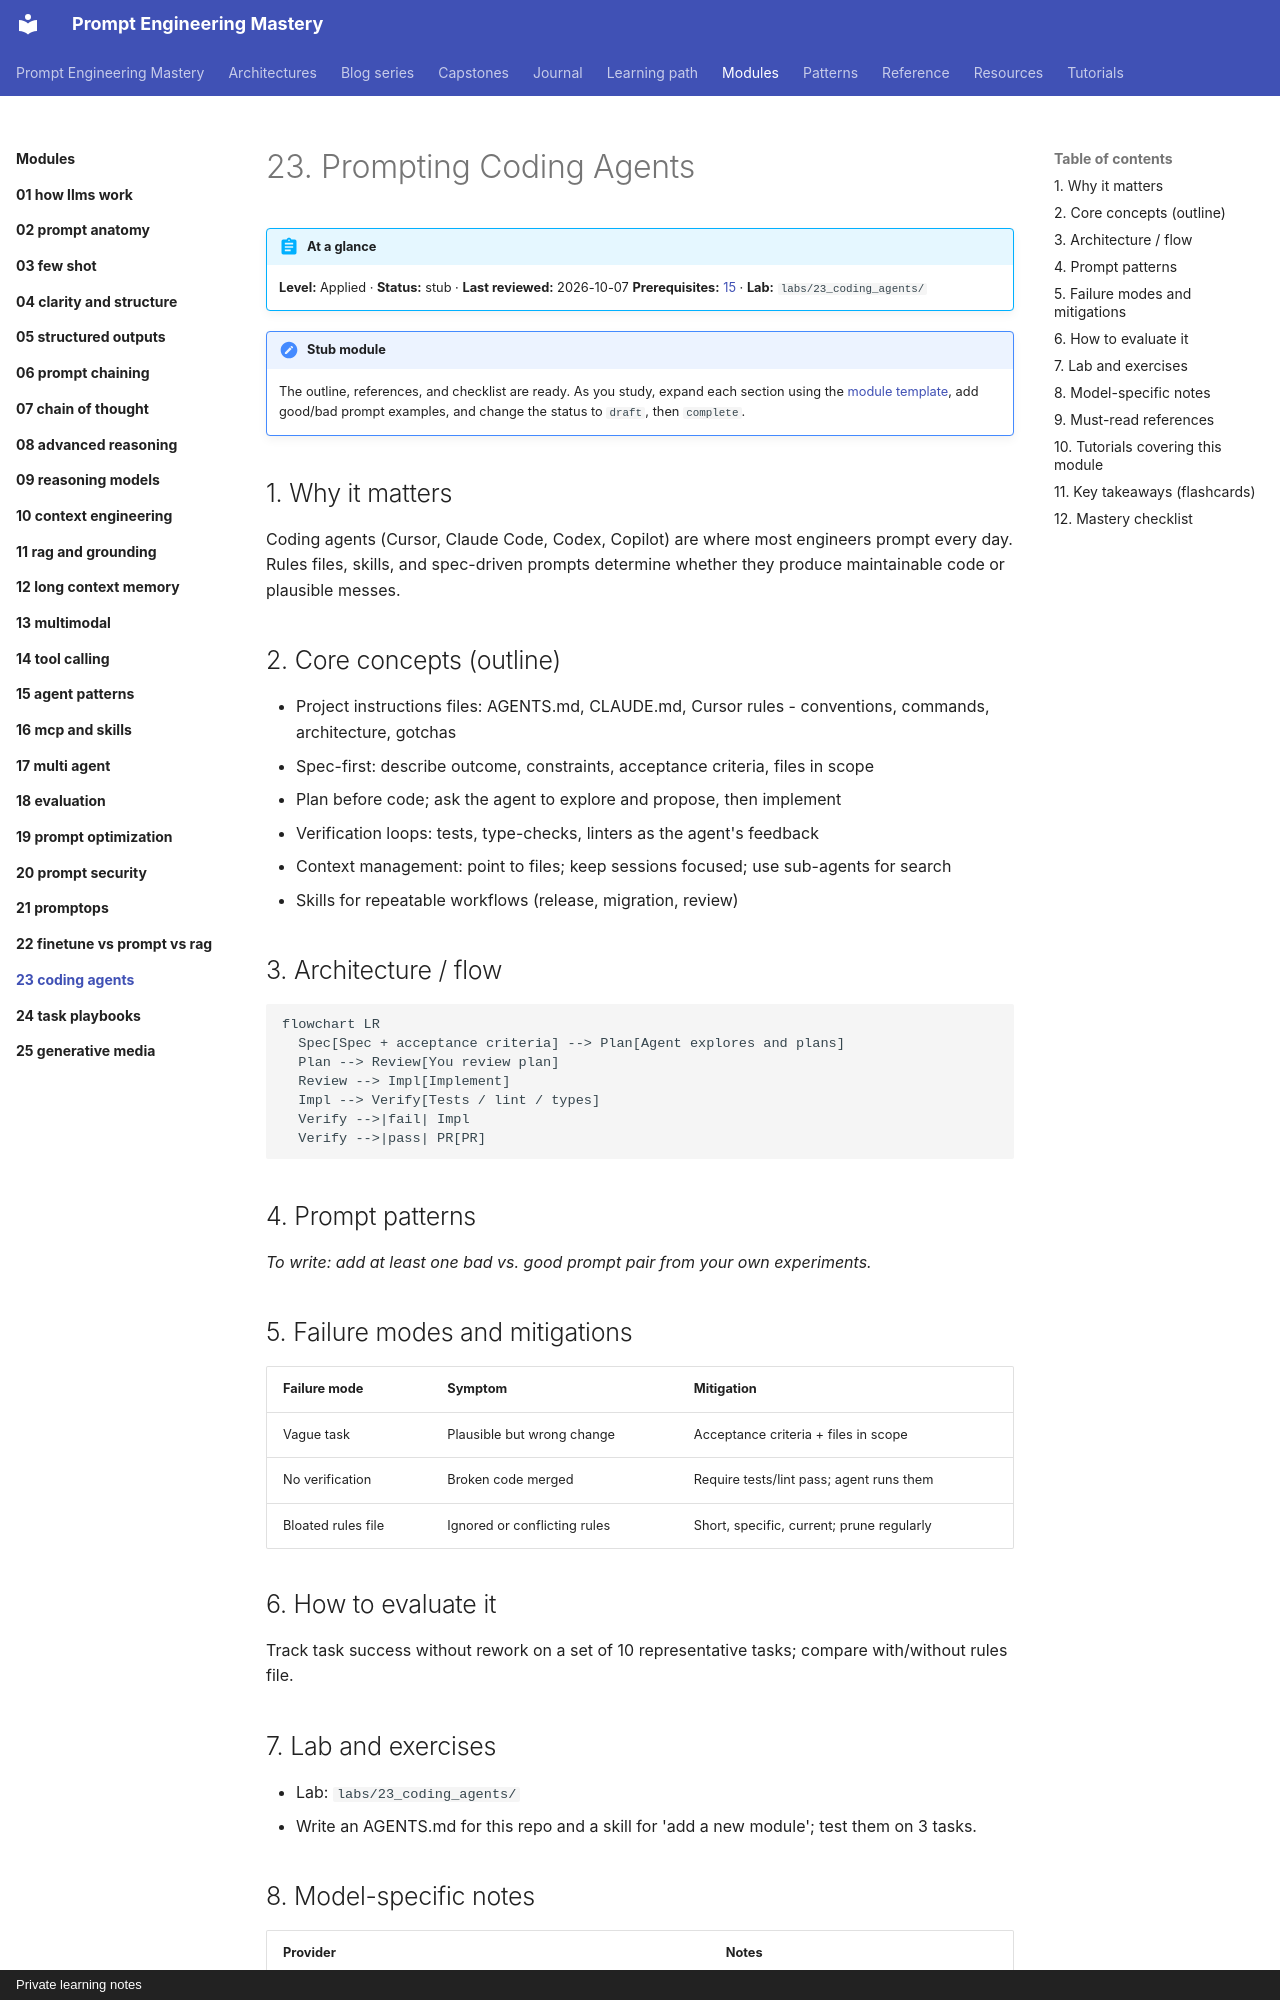

repository: atutorial5891-design/promptEngineering · page: modules/23-coding-agents/index.html · generator: mkdocs · copyright: Private learning notes

---
tags:
  - applied
  - agents
  - fast-changing
---

# 23. Prompting Coding Agents

!!! abstract "At a glance"
    **Level:** Applied · **Status:** stub · **Last reviewed:** 2026-10-07
    **Prerequisites:** [15](../15-agent-patterns/index.md) · **Lab:** `labs/23_coding_agents/`

!!! note "Stub module"
    The outline, references, and checklist are ready. As you study, expand each section using the [module template](../../templates/module-design-doc.md), add good/bad prompt examples, and change the status to `draft`, then `complete`.

## 1. Why it matters

Coding agents (Cursor, Claude Code, Codex, Copilot) are where most engineers prompt every day. Rules files, skills, and spec-driven prompts determine whether they produce maintainable code or plausible messes.

## 2. Core concepts (outline)

- Project instructions files: AGENTS.md, CLAUDE.md, Cursor rules - conventions, commands, architecture, gotchas
- Spec-first: describe outcome, constraints, acceptance criteria, files in scope
- Plan before code; ask the agent to explore and propose, then implement
- Verification loops: tests, type-checks, linters as the agent's feedback
- Context management: point to files; keep sessions focused; use sub-agents for search
- Skills for repeatable workflows (release, migration, review)

## 3. Architecture / flow

```mermaid
flowchart LR
  Spec[Spec + acceptance criteria] --> Plan[Agent explores and plans]
  Plan --> Review[You review plan]
  Review --> Impl[Implement]
  Impl --> Verify[Tests / lint / types]
  Verify -->|fail| Impl
  Verify -->|pass| PR[PR]
```

## 4. Prompt patterns

*To write: add at least one bad vs. good prompt pair from your own experiments.*

## 5. Failure modes and mitigations

| Failure mode | Symptom | Mitigation |
| --- | --- | --- |
| Vague task | Plausible but wrong change | Acceptance criteria + files in scope |
| No verification | Broken code merged | Require tests/lint pass; agent runs them |
| Bloated rules file | Ignored or conflicting rules | Short, specific, current; prune regularly |

## 6. How to evaluate it

Track task success without rework on a set of 10 representative tasks; compare with/without rules file.
